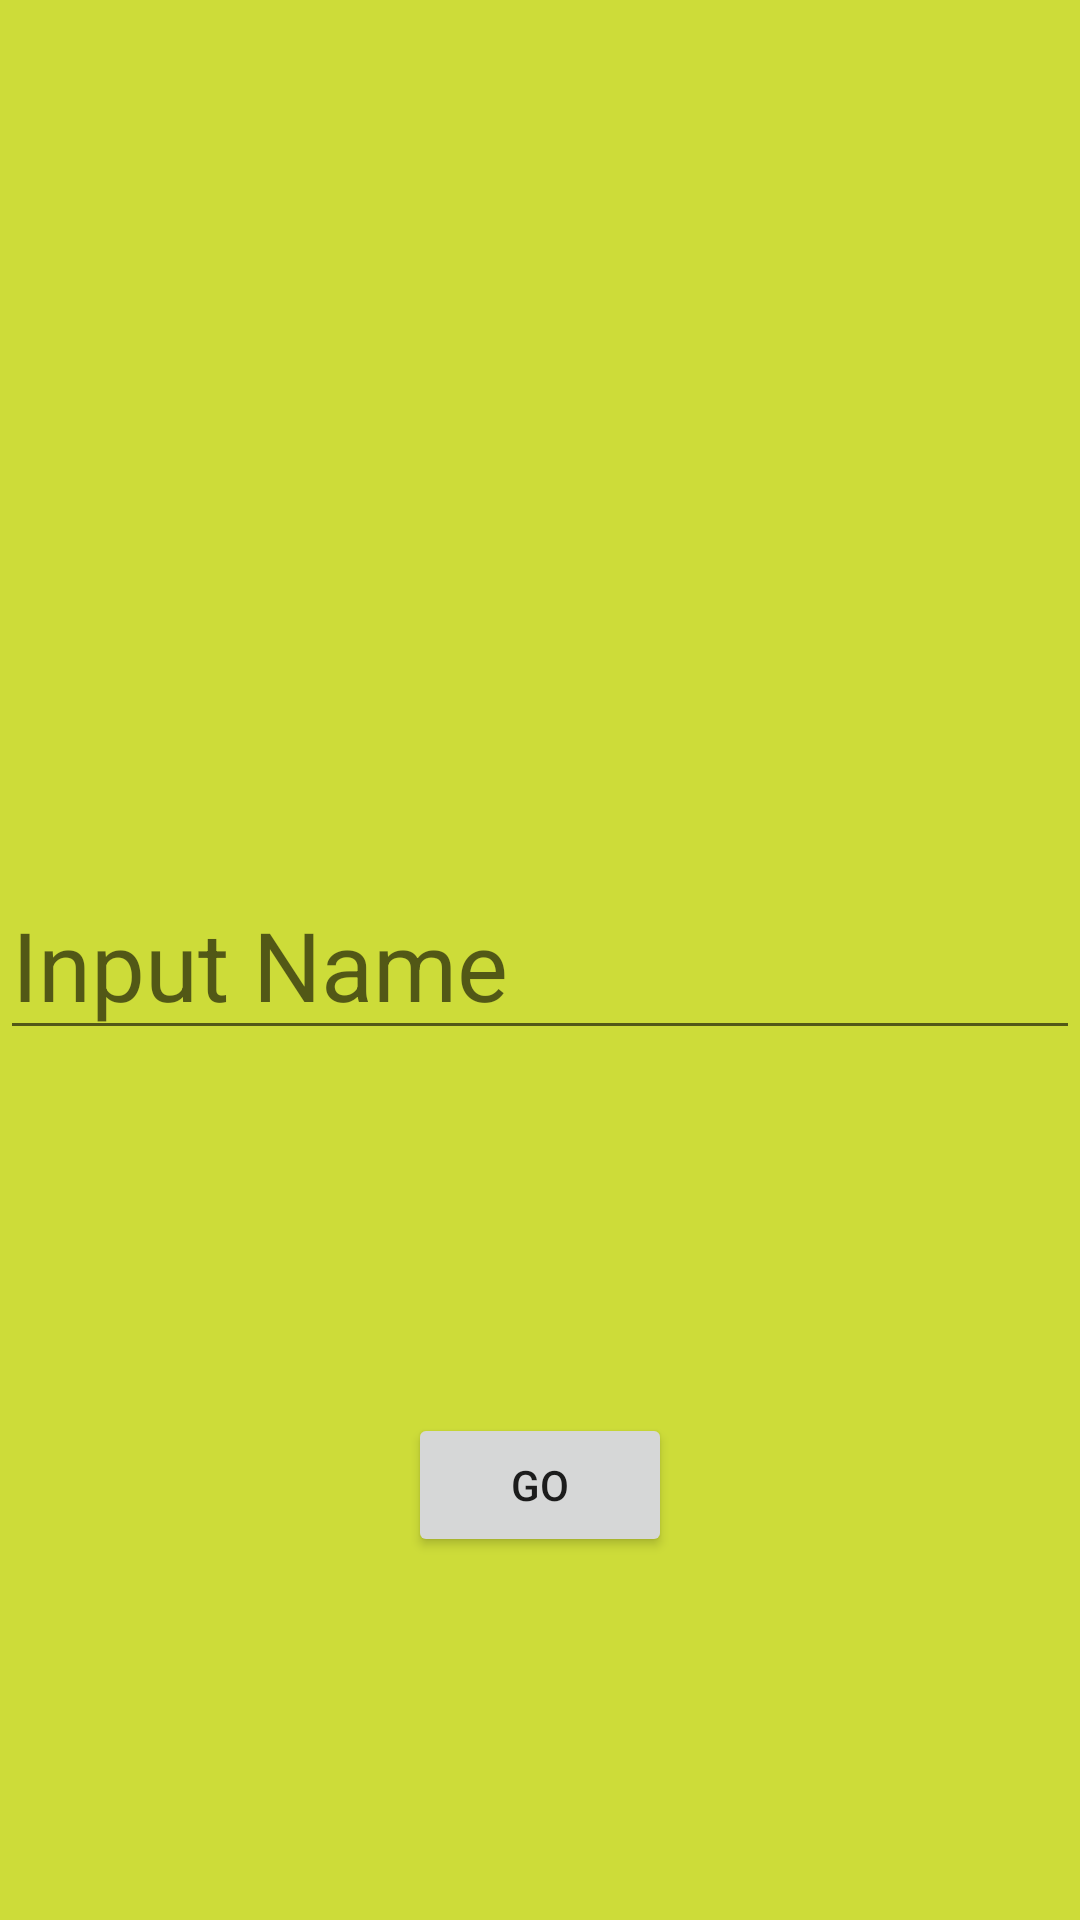

Layout XML and referenced resources for this Android screen:
<!-- AndroidManifest.xml: application theme Theme.Xd123 -->
<!-- res/layout/home_fragment.xml -->
<?xml version="1.0" encoding="utf-8"?>
<androidx.constraintlayout.widget.ConstraintLayout xmlns:android="http://schemas.android.com/apk/res/android"
    xmlns:app="http://schemas.android.com/apk/res-auto"
    xmlns:tools="http://schemas.android.com/tools"
    android:layout_width="match_parent"
    android:layout_height="match_parent"
    android:background="#CDDC39">

    <EditText
        android:id="@+id/editText"
        android:layout_width="match_parent"
        android:layout_height="wrap_content"
        android:hint="Input Name"
        android:textSize="32sp"
        app:layout_constraintBottom_toBottomOf="parent"
        app:layout_constraintEnd_toEndOf="parent"
        app:layout_constraintStart_toStartOf="parent"
        app:layout_constraintTop_toTopOf="parent" />

    <Button
        android:id="@+id/button"
        android:layout_width="wrap_content"
        android:layout_height="wrap_content"
        android:text="Go"
        app:layout_constraintBottom_toBottomOf="parent"
        app:layout_constraintEnd_toEndOf="parent"
        app:layout_constraintStart_toStartOf="parent"
        app:layout_constraintTop_toBottomOf="@+id/editText" />


</androidx.constraintlayout.widget.ConstraintLayout>
<!-- resources referenced by this layout -->
<resources>
  <style name="Theme.Xd123" parent="Theme.MaterialComponents.DayNight.DarkActionBar">
          
          <item name="colorPrimary">@color/purple_500</item>
          <item name="colorPrimaryVariant">@color/purple_700</item>
          <item name="colorOnPrimary">@color/white</item>
          
          <item name="colorSecondary">@color/teal_200</item>
          <item name="colorSecondaryVariant">@color/teal_700</item>
          <item name="colorOnSecondary">@color/black</item>
          
          <item name="android:statusBarColor">?attr/colorPrimaryVariant</item>
          
      </style>
  <!-- not gathered from this repository: default colours our renderer supplied (Android Studio template values) -->
  <color name="purple_500">#FF6200EE</color>
  <color name="purple_700">#FF3700B3</color>
  <color name="teal_200">#FF03DAC5</color>
  <color name="teal_700">#FF018786</color>
  <color name="black">#FF000000</color>
  <color name="white">#FFFFFFFF</color>
</resources>
